Photos from the image-classification dataset "dataset" in the GitHub repository UtrechtUniversity/insects. Its 26 classes are: ant, bee, bee apis, bee bombus, beetle, beetle coccinellidae, beetle oedemeridae, bug, bug graphosoma, fly, fly empididae, fly sarcophagidae, fly small, hfly episyr, hfly eristal, hfly eupeo, hfly myathr, hfly sphaero, hoverfly syrphus, lepi, background non-insect, bird non-insect, dirt non-insect, shadow non-insect, scorpionfly, wasp.

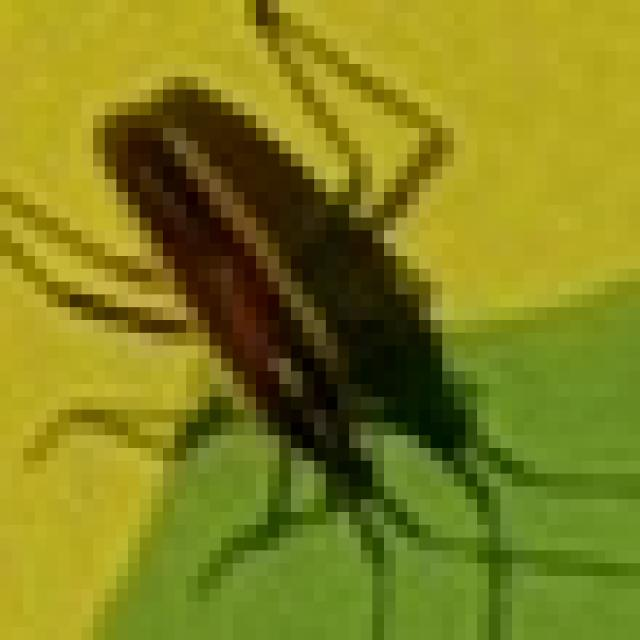
Label: bug

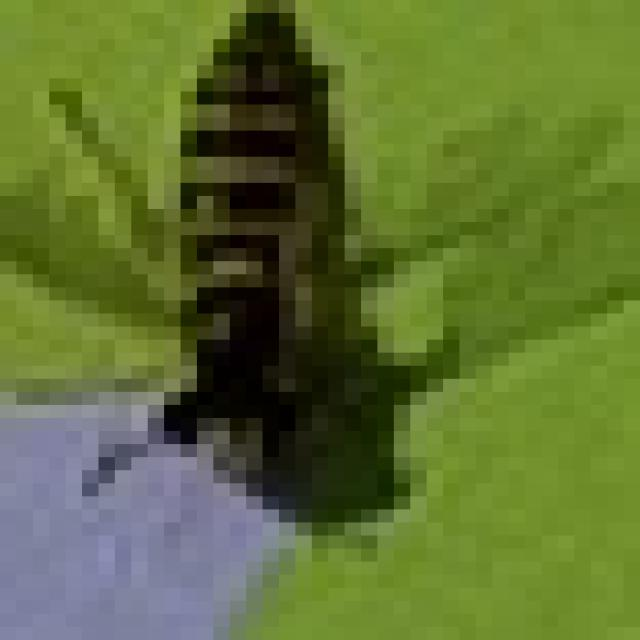
Label: hfly sphaero

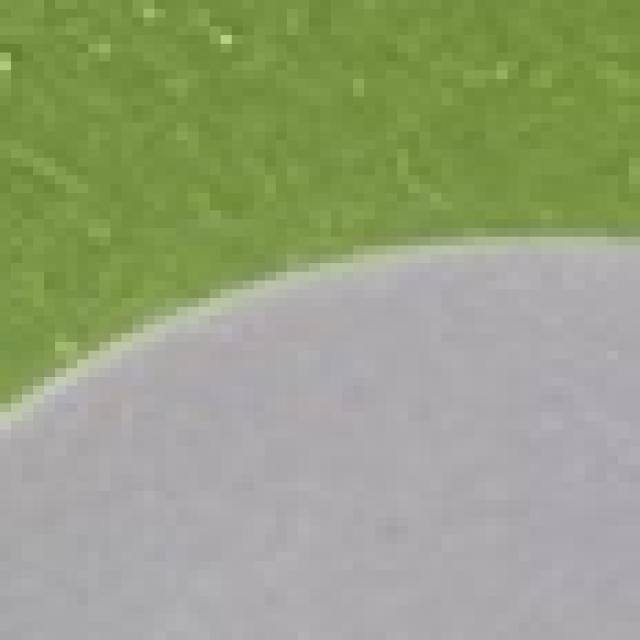
Label: background non-insect

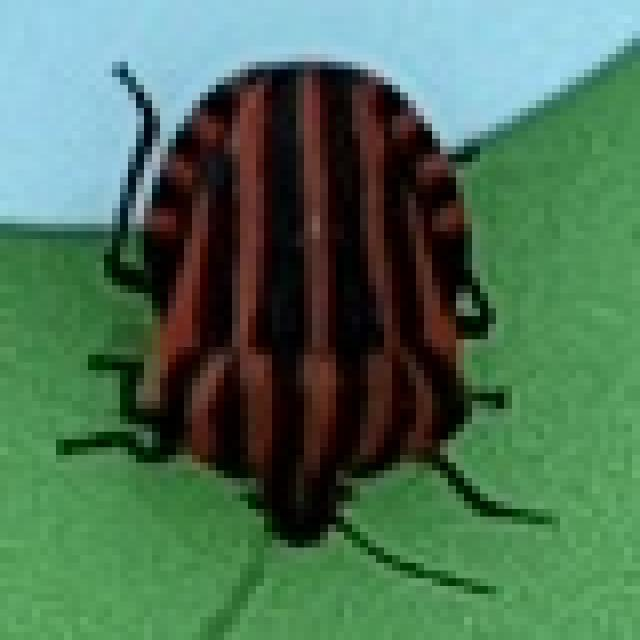
Label: bug graphosoma

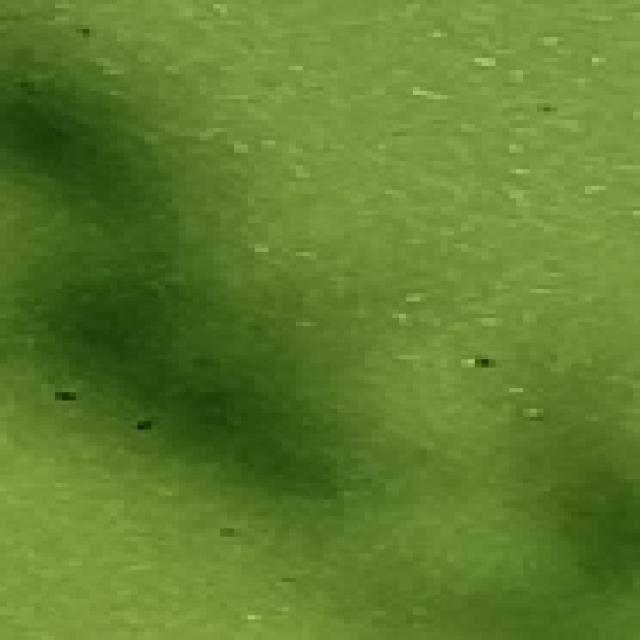
Label: shadow non-insect

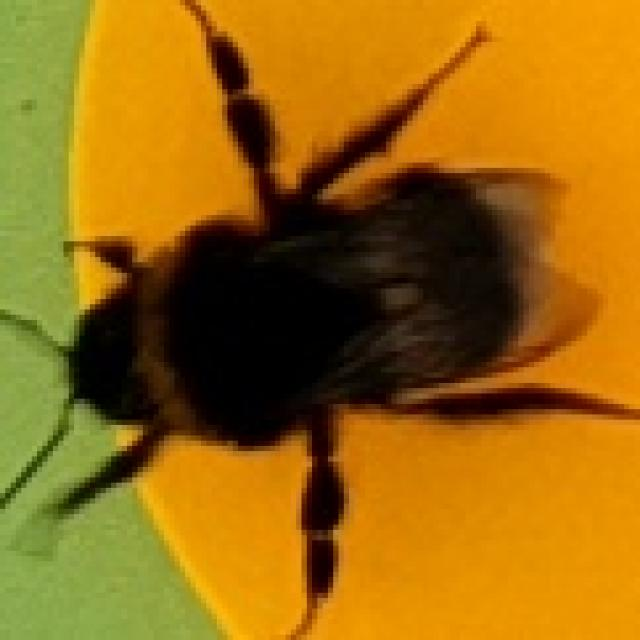
Label: bee bombus
